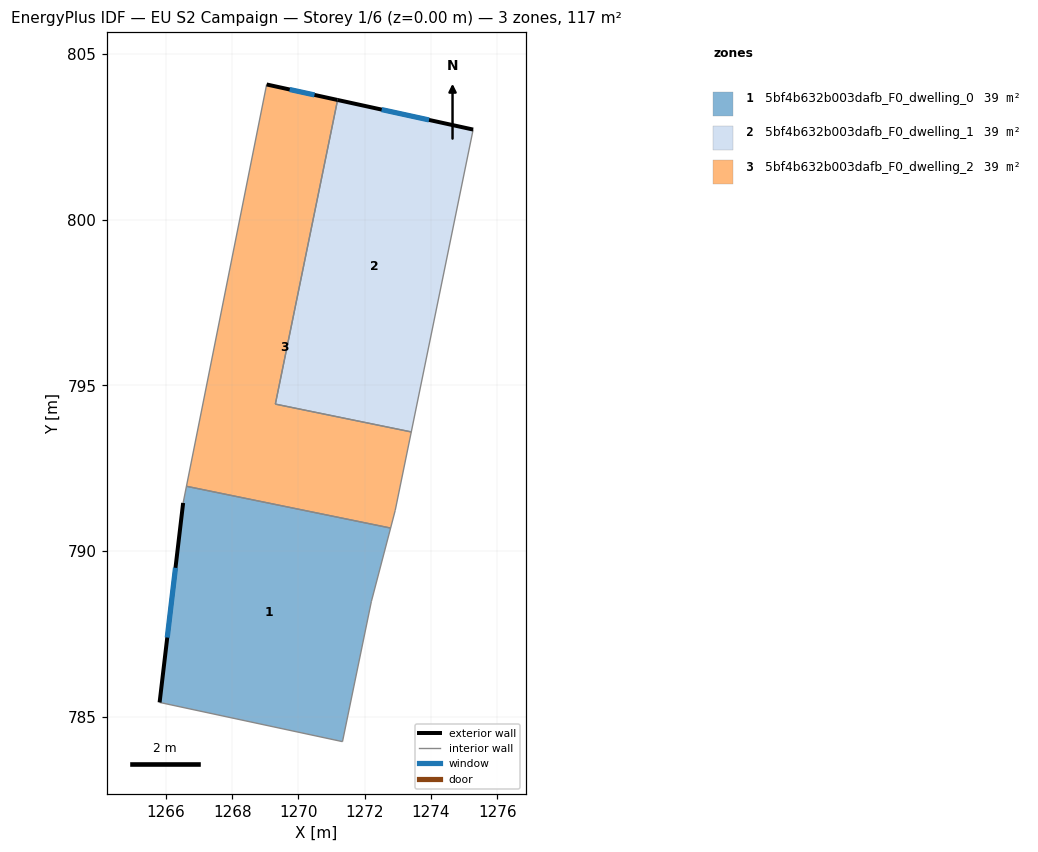
=== STOREY PLAN SPEC (per zone: floor XY polygon, exterior-wall plan segments, windows/doors) ===
zone 1: 5bf4b632b003dafb_F0_dwelling_0  (39.1 m²)
  floor: (1272.78, 790.69) (1272.20, 788.47) (1271.33, 784.25) (1265.81, 785.43) (1266.52, 791.45) (1266.62, 791.95)
  exterior wall: (1266.52, 791.45) – (1265.81, 785.43)  [6.1 m]
    window: (1266.29, 789.49) – (1266.04, 787.39)  [2.2 m²]
  interior walls: 5
zone 2: 5bf4b632b003dafb_F0_dwelling_1  (39.1 m²)
  floor: (1275.27, 802.72) (1273.40, 793.59) (1269.30, 794.43) (1271.18, 803.61)
  exterior wall: (1275.27, 802.72) – (1271.18, 803.61)  [4.2 m]
    window: (1273.94, 803.01) – (1272.51, 803.32)  [1.5 m²]
  interior walls: 3
zone 3: 5bf4b632b003dafb_F0_dwelling_2  (39.1 m²)
  floor: (1271.18, 803.61) (1269.30, 794.43) (1273.40, 793.59) (1272.92, 791.22) (1272.78, 790.69) (1266.62, 791.95) (1269.04, 804.08)
  exterior wall: (1271.18, 803.61) – (1269.04, 804.08)  [2.2 m]
    window: (1270.48, 803.76) – (1269.74, 803.93)  [0.8 m²]
  interior walls: 6

=== DERIVED (storey summary) ===
Building: EU S2 Campaign
Storey: 1 of 6  (floor level z = 0.00 m)
Storey gross floor area: 117.3 m²
Zones on this storey: 3
  - 5bf4b632b003dafb_F0_dwelling_0: floor 39.1 m²; exterior wall 6.1 m (18.2 m²); 1 window(s) 2.2 m²; WWR 12.2%
  - 5bf4b632b003dafb_F0_dwelling_1: floor 39.1 m²; exterior wall 4.2 m (12.6 m²); 1 window(s) 1.5 m²; WWR 12.2%
  - 5bf4b632b003dafb_F0_dwelling_2: floor 39.1 m²; exterior wall 2.2 m (6.6 m²); 1 window(s) 0.8 m²; WWR 12.2%
Zone adjacency (shared interzone walls):
  - 5bf4b632b003dafb_F0_dwelling_0 ↔ 5bf4b632b003dafb_F0_dwelling_2
  - 5bf4b632b003dafb_F0_dwelling_1 ↔ 5bf4b632b003dafb_F0_dwelling_2